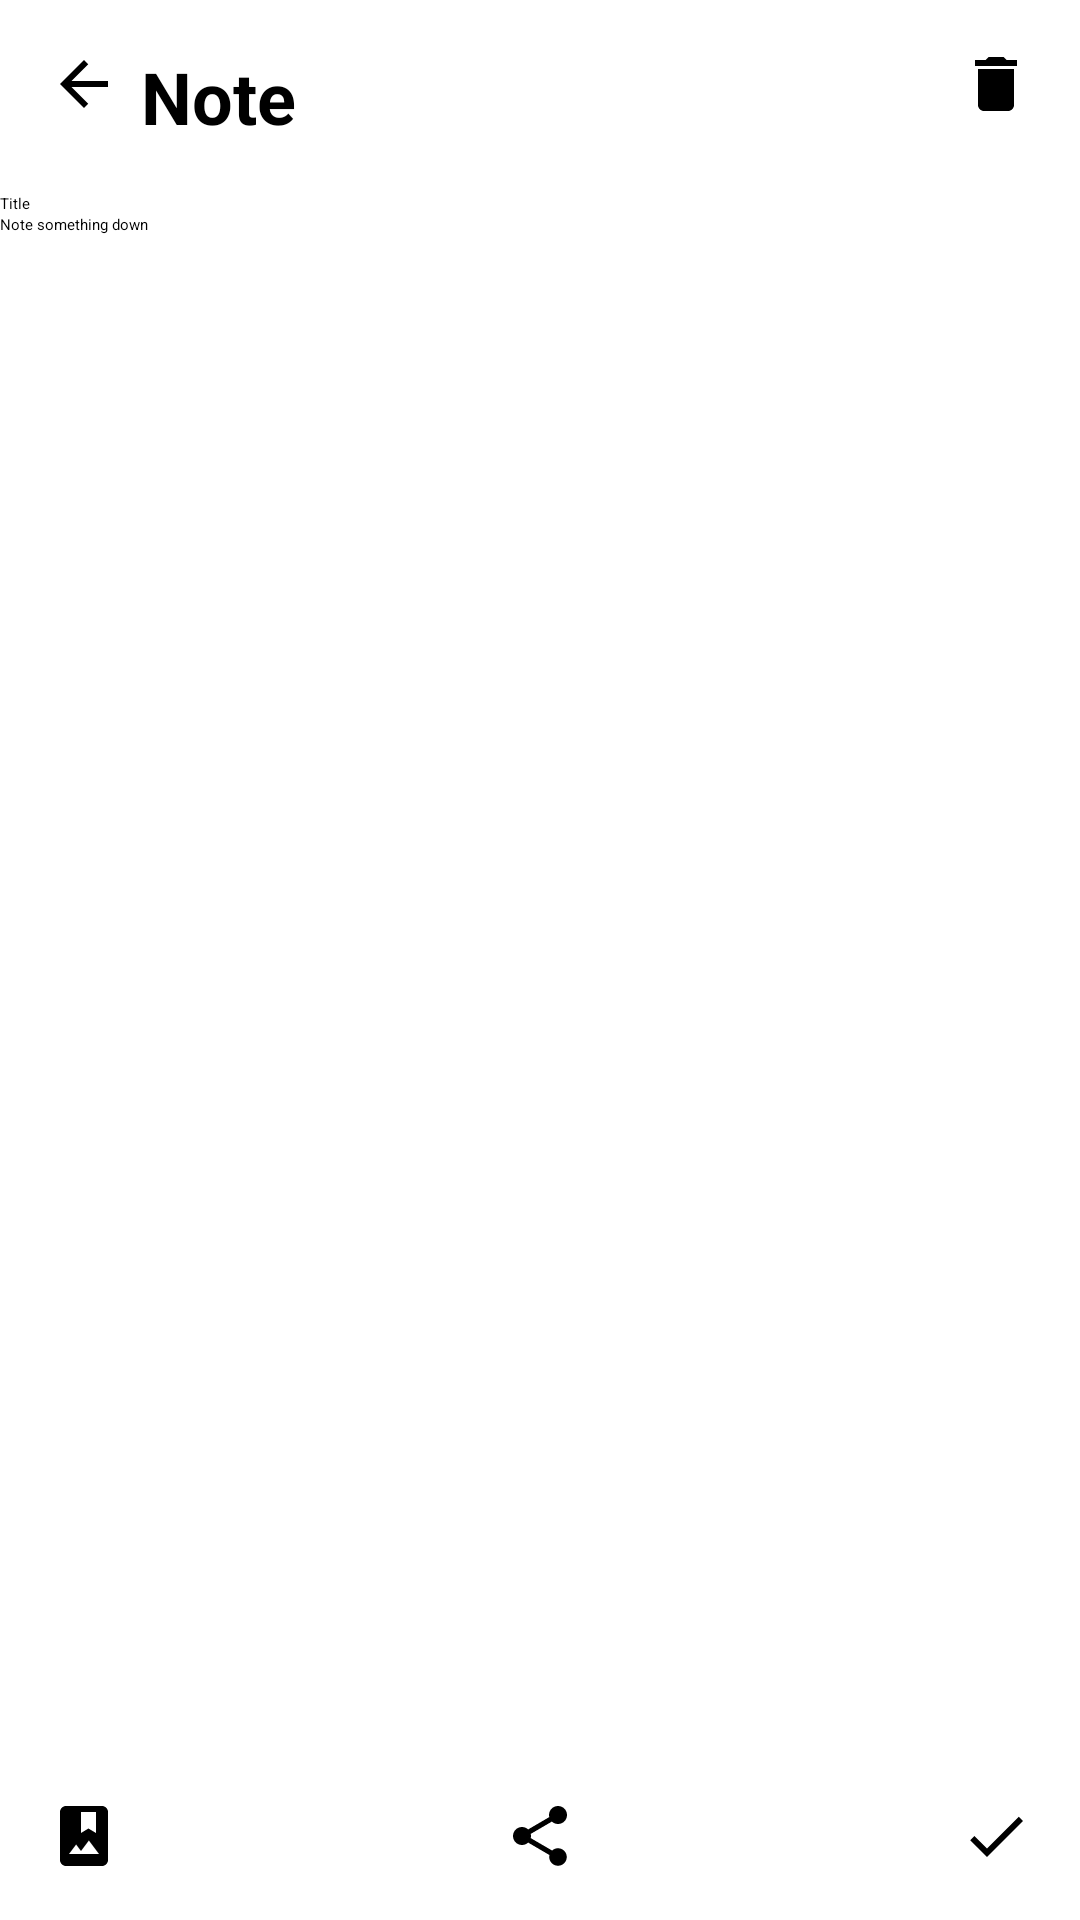

This screen was rendered from an Android layout file. Write that file and the resources it references.
<!-- AndroidManifest.xml: application theme AppTheme.Notepad_light -->
<!-- res/layout/activity_update_note.xml -->
<?xml version="1.0" encoding="utf-8"?>
<RelativeLayout xmlns:android="http://schemas.android.com/apk/res/android"
    xmlns:app="http://schemas.android.com/apk/res-auto"
    xmlns:tools="http://schemas.android.com/tools"
    android:layout_width="match_parent"
    android:layout_height="match_parent"
    tools:context=".UpdateNoteActivity">
    <include layout="@layout/toolbar2"
        android:id="@+id/actnot"/>
    <RelativeLayout
        android:layout_width="match_parent"
        android:layout_height="wrap_content"
        android:layout_below="@id/actnot"
        android:id="@+id/titl">
        <EditText
            android:layout_width="wrap_content"
            android:layout_height="wrap_content"
            android:hint="Title"
            android:id="@+id/title"/>
    </RelativeLayout>
    <RelativeLayout
        android:layout_width="match_parent"
        android:layout_height="wrap_content"
        android:layout_below="@id/titl">
        <EditText
            android:id="@+id/editTextTextMultiLine2"
            android:layout_width="match_parent"
            android:layout_height="match_parent"
            android:ems="10"
            android:gravity="start|top"
            android:inputType="textMultiLine"
            android:hint="Note something down"
            />

    </RelativeLayout>


    <RelativeLayout
        android:layout_width="match_parent"
        android:layout_height="wrap_content"
        android:layout_alignParentBottom="true"
        android:padding="16dp">

        <androidx.appcompat.widget.Toolbar
            android:layout_width="match_parent"
            android:layout_height="wrap_content">
            <ImageView
                android:id="@+id/alb"
                android:layout_width="wrap_content"
                android:layout_height="wrap_content"
                android:src="@drawable/baseline_photo_album_24"/>
            <ImageView
                android:id="@+id/share_btn"
                android:layout_width="wrap_content"
                android:layout_height="wrap_content"
                android:src="@drawable/baseline_share_24"
                android:layout_gravity="center"/>
            <ImageView
                android:id="@+id/save_btn"
                android:layout_width="wrap_content"
                android:layout_height="wrap_content"
                android:src="@drawable/baseline_done_24"
                android:layout_gravity="end"/>
        </androidx.appcompat.widget.Toolbar>
    </RelativeLayout>
</RelativeLayout>
<!-- res/layout/toolbar2.xml (included above) -->
<?xml version="1.0" encoding="utf-8"?>
<RelativeLayout xmlns:android="http://schemas.android.com/apk/res/android"
    android:layout_width="match_parent"
    android:layout_height="wrap_content">
<RelativeLayout
    android:layout_width="match_parent"
    android:layout_height="wrap_content"
    android:padding="16dp">
    <ImageButton
        android:layout_width="wrap_content"
        android:layout_height="wrap_content"
        android:id="@+id/back"
        android:src="@drawable/baseline_arrow_back_24"
        android:background="?attr/selectableItemBackgroundBorderless"/>
    <TextView
        android:layout_width="wrap_content"
        android:layout_height="wrap_content"
        android:text="Note"
        android:id="@+id/not"
        android:textSize="24sp"
        android:textStyle="bold"
        android:layout_centerVertical="true"
        android:layout_toEndOf="@id/back"/>

    <ImageButton
        android:layout_width="wrap_content"
        android:layout_height="wrap_content"
        android:id="@+id/del"
        android:layout_alignParentEnd="true"
        android:src="@drawable/baseline_delete_24"
        android:background="?attr/selectableItemBackgroundBorderless"/>
</RelativeLayout>
    </RelativeLayout>
<!-- resources referenced by this layout -->
<resources>
  <!-- drawable baseline_arrow_back_24 (drawable) -->
  <vector android:autoMirrored="true" android:height="24dp"
      android:tint="#000000" android:viewportHeight="24"
      android:viewportWidth="31" android:width="31dp" xmlns:android="http://schemas.android.com/apk/res/android">
      <path android:fillColor="@android:color/white" android:pathData="M20,11H7.83l5.59,-5.59L12,4l-8,8 8,8 1.41,-1.41L7.83,13H20v-2z"/>
  </vector>
  <!-- drawable baseline_delete_24 (drawable) -->
  <vector android:height="24dp" android:tint="@color/rirow"
      android:viewportHeight="24" android:viewportWidth="24"
      android:width="24dp" xmlns:android="http://schemas.android.com/apk/res/android">
      <path android:fillColor="@android:color/white" android:pathData="M6,19c0,1.1 0.9,2 2,2h8c1.1,0 2,-0.9 2,-2V7H6v12zM19,4h-3.5l-1,-1h-5l-1,1H5v2h14V4z"/>
  </vector>
  <!-- drawable baseline_done_24 (drawable) -->
  <vector android:height="24dp" android:tint="@color/rirow"
      android:viewportHeight="24" android:viewportWidth="24"
      android:width="24dp" xmlns:android="http://schemas.android.com/apk/res/android">
      <path android:fillColor="@android:color/white" android:pathData="M9,16.2L4.8,12l-1.4,1.4L9,19 21,7l-1.4,-1.4L9,16.2z"/>
  </vector>
  <!-- drawable baseline_photo_album_24 (drawable) -->
  <vector android:height="24dp" android:tint="@color/rirow"
      android:viewportHeight="24" android:viewportWidth="24"
      android:width="24dp" xmlns:android="http://schemas.android.com/apk/res/android">
      <path android:fillColor="@android:color/white" android:pathData="M18,2H6C4.9,2 4,2.9 4,4v16c0,1.1 0.9,2 2,2h12c1.1,0 2,-0.9 2,-2V4C20,2.9 19.1,2 18,2zM11,4h5v7l-2.5,-1.5L11,11V4zM7,18l2.38,-3.17L11,17l2.62,-3.5L17,18H7z"/>
  </vector>
  <!-- drawable baseline_share_24 (drawable) -->
  <vector android:height="24dp" android:tint="@color/rirow"
      android:viewportHeight="24" android:viewportWidth="24"
      android:width="24dp" xmlns:android="http://schemas.android.com/apk/res/android">
      <path android:fillColor="@android:color/white" android:pathData="M18,16.08c-0.76,0 -1.44,0.3 -1.96,0.77L8.91,12.7c0.05,-0.23 0.09,-0.46 0.09,-0.7s-0.04,-0.47 -0.09,-0.7l7.05,-4.11c0.54,0.5 1.25,0.81 2.04,0.81 1.66,0 3,-1.34 3,-3s-1.34,-3 -3,-3 -3,1.34 -3,3c0,0.24 0.04,0.47 0.09,0.7L8.04,9.81C7.5,9.31 6.79,9 6,9c-1.66,0 -3,1.34 -3,3s1.34,3 3,3c0.79,0 1.5,-0.31 2.04,-0.81l7.12,4.16c-0.05,0.21 -0.08,0.43 -0.08,0.65 0,1.61 1.31,2.92 2.92,2.92 1.61,0 2.92,-1.31 2.92,-2.92s-1.31,-2.92 -2.92,-2.92z"/>
  </vector>
  <color name="rirow">#FF000000</color>
</resources>
